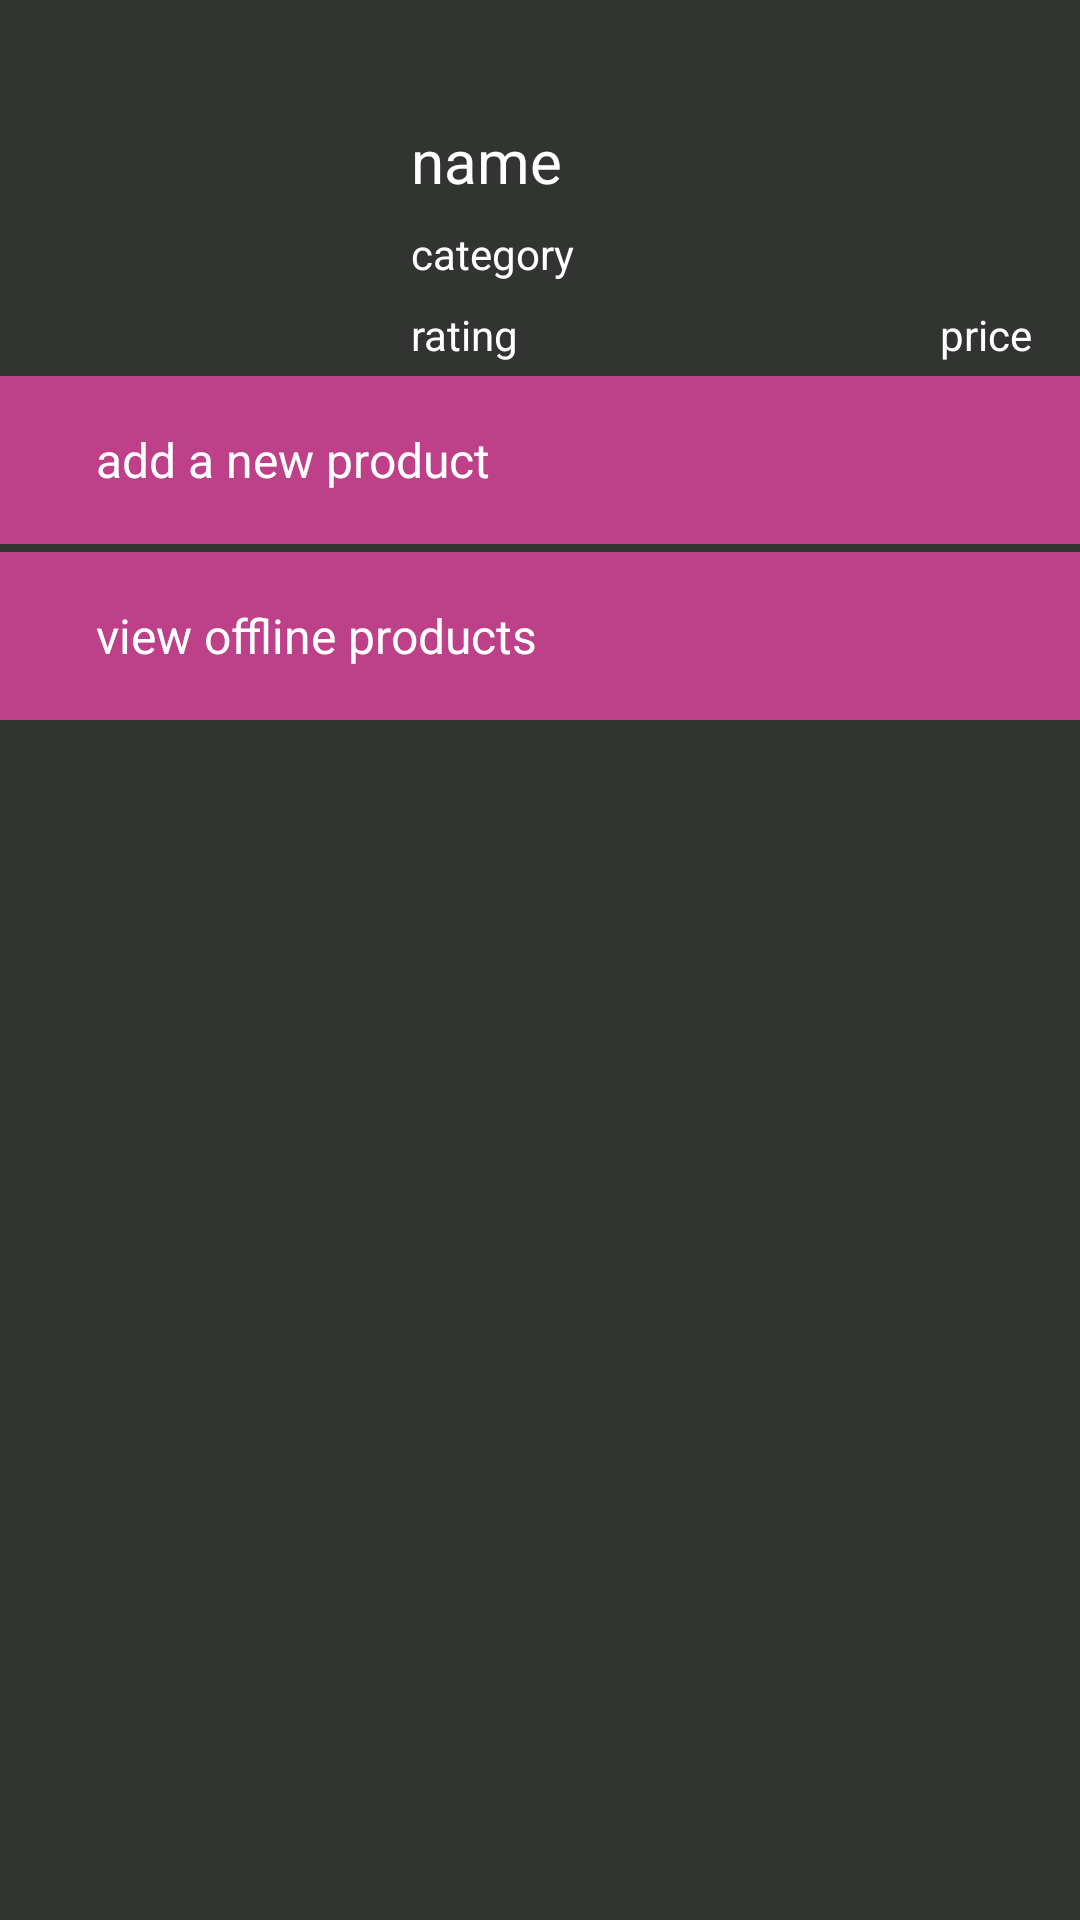

The Android layout XML behind this screen, and the referenced resources:
<!-- AndroidManifest.xml: application theme Theme.Tokki -->
<!-- res/layout/activity_add_product_picker.xml -->
<?xml version="1.0" encoding="utf-8"?>
<androidx.constraintlayout.widget.ConstraintLayout
    xmlns:android="http://schemas.android.com/apk/res/android"
    xmlns:app="http://schemas.android.com/apk/res-auto"
    xmlns:tools="http://schemas.android.com/tools"
    android:id="@+id/main"
    android:layout_width="match_parent"
    android:layout_height="match_parent"
    android:background="@color/jet"
    tools:context=".CustomerStoreView">

    

    

    <LinearLayout
        android:id="@+id/linearLayout2"
        android:layout_width="match_parent"
        android:layout_height="wrap_content"
        android:layout_marginBottom="400dp"
        android:background="@color/pink"
        android:gravity="center_vertical"
        android:orientation="horizontal"
        android:padding="16dp"
        app:layout_constraintBottom_toBottomOf="parent"
        tools:layout_editor_absoluteX="0dp">

        <TextView
            android:layout_width="0dp"
            android:layout_height="wrap_content"
            android:layout_marginStart="16dp"
            android:layout_weight="1"
            android:text="@string/seeofflineproducts"
            android:textColor="@color/white"
            android:textSize="16sp" />

        <ImageView
            android:layout_width="24dp"
            android:layout_height="24dp"
            android:foreground="@android:drawable/ic_media_play" />
    </LinearLayout>

    <LinearLayout
        android:id="@+id/linearLayout"
        android:layout_width="match_parent"
        android:layout_height="wrap_content"
        android:background="@color/pink"
        android:gravity="center_vertical"
        android:orientation="horizontal"
        android:padding="16dp"
        app:layout_constraintBottom_toTopOf="@+id/linearLayout2"
        app:layout_constraintTop_toTopOf="parent"
        app:layout_constraintVertical_bias="0.98"
        tools:layout_editor_absoluteX="-71dp">

        <TextView
            android:layout_width="0dp"
            android:layout_height="wrap_content"
            android:layout_marginStart="16dp"
            android:layout_weight="1"
            android:text="@string/addnewproduct"
            android:textColor="@color/white"
            android:textSize="16sp" />

        <ImageView
            android:layout_width="24dp"
            android:layout_height="24dp"
            android:foreground="@android:drawable/ic_media_play" />
    </LinearLayout>

    <ImageView
        android:id="@+id/store_logo2"
        android:layout_width="121dp"
        android:layout_height="92dp"
        android:layout_marginTop="40dp"
        app:layout_constraintStart_toStartOf="parent"
        app:layout_constraintTop_toTopOf="parent"
        tools:srcCompat="@tools:sample/avatars" />

    <TextView
        android:id="@+id/store_category_main"
        android:layout_width="0dp"
        android:layout_height="wrap_content"
        android:layout_marginStart="16dp"
        android:layout_marginTop="8dp"
        android:text="category"
        android:textColor="@color/white"
        app:layout_constraintEnd_toEndOf="parent"
        app:layout_constraintHorizontal_bias="0.0"
        app:layout_constraintStart_toEndOf="@+id/store_logo2"
        app:layout_constraintTop_toBottomOf="@+id/store_tittle" />

    <TextView
        android:id="@+id/store_rating"
        android:layout_width="wrap_content"
        android:layout_height="wrap_content"
        android:layout_marginStart="16dp"
        android:layout_marginTop="8dp"
        android:text="rating"
        android:textColor="@color/white"
        app:layout_constraintStart_toEndOf="@+id/store_logo2"
        app:layout_constraintTop_toBottomOf="@+id/store_category_main" />

    <TextView
        android:id="@+id/store_price"
        android:layout_width="wrap_content"
        android:layout_height="wrap_content"
        android:layout_marginEnd="16dp"
        android:text="price"
        android:textColor="@color/white"
        app:layout_constraintEnd_toEndOf="parent"
        app:layout_constraintTop_toTopOf="@+id/store_rating" />

    <TextView
        android:id="@+id/store_tittle"
        android:layout_width="0dp"
        android:layout_height="wrap_content"
        android:layout_marginStart="16dp"
        android:layout_marginEnd="16dp"
        android:text="name"
        android:textColor="@color/white"
        android:textSize="20sp"
        app:layout_constraintEnd_toEndOf="parent"
        app:layout_constraintHorizontal_bias="0.0"
        app:layout_constraintStart_toEndOf="@+id/store_logo2"
        app:layout_constraintTop_toTopOf="@+id/store_logo2" />

    

    

</androidx.constraintlayout.widget.ConstraintLayout>
<!-- resources referenced by this layout -->
<resources>
  <color name="jet">#323432</color>
  <color name="pink">#BD4089</color>
  <color name="white">#FFFFFFFF</color>
  <string name="addnewproduct">add a new product</string>
  <string name="seeofflineproducts">view offline products</string>
  <style name="Theme.Tokki" parent="Base.Theme.Tokki" />
  <style name="Base.Theme.Tokki" parent="Theme.Material3.DayNight.NoActionBar">
          <item name="colorPrimary">@color/pink</item>
          <item name="colorSecondary">@color/blush</item>
          <item name="colorOnBackground">@color/jet</item>
      </style>
  <color name="blush">#D34F73</color>
</resources>
